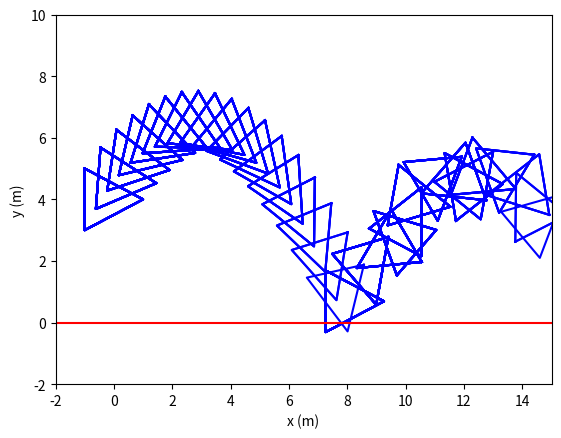

This chart was generated by the following Python code:
import matplotlib.pyplot as plt
from math import sin, cos, radians

"""GLOBAALIT MUUTTUJAT"""

# Fysiikka-asetukset
g = 10  # Painovoima (m/s^2), tällä hetkellä pois päältä
m = 0.1  # massa kg, ei vaikuta muuhun kuin törmäykseen, koska painovoima ainoa vaikuttava voima
J = 0.04  # hitausmomentti kgm^2
e = 1  # sysäyskerroin
dt = 0.1  # Aikaväli (s)

# Alkuarvot
xlist = [0.0]  # Alku x-koordinaatti
ylist = [4.0]  # Alku y-koordinaatti
v0 = 8  # Alkunopeus (m/s)
kulma = radians(55)  # Kulma asteina, joka muutetaan tässä radiaaneiksi radians-funktiolla
vx = v0 * cos(kulma)  # Nopeuden x-komponentti
vya = v0 * sin(kulma)  # Nopeuden y-komponentti

# Janan määrittely (pisteet (-2, -1) ja (15, 1))
jana_p1 = (-2, 0)
jana_p2 = (15, 0)

# X-raja, johon asti piirretään (m)
plot_raja_x = 15

# Pyörimisen nopeus (rad/s)
w = -0.8  # Kulmanopeus alussa (rad/s)

# Kolmion pisteet (suhteelliset koordinaatit)
kolmion_pisteet = [
    (-1, 1),
    (-1, -1),
    (1, 0)
    ]

tormayskohta = []
kulmapisteet = []
uudet_kulmapisteet = []

# Lasketaan kolmion CM-sijainteja ja lisätään ne listoihin niin kauan, kunnes annettu raja tulee vastaan
while True:
    vyl = vya - g * dt  # Päivitetään y-nopeus (tässä painovoima pois päältä, joten ei kuitenkaan muutu)
    seuraava_x = xlist[-1] + vx * dt  # Seuraava x-koordinaatti, lisätään edelliseen sijaintiin uusi sijainti ajanhetken dt kuluttua
    seuraava_y = ylist[-1] + (vya + vyl) / 2 * dt  # Seuraava y-koordinaatti, lasketaan keskinopeus (alkunopeus+loppunopeus jaettuna 2)
    # ja sitten sen avulla lasketaan kuljettu matka, joka lisätään viimeiseen y-sijaintiin


    for i, (x, y) in enumerate(zip(xlist, ylist)):
        # uudet kulmapisteet ennen pyöritystä (liikutaan koordinaatistossa)
        kulmapisteet = [(x + px, y + py) for px, py in kolmion_pisteet]
        # eli lisätään myös kulmapisteiden #sijainneille aiemmassa loopissa lasketut kolmion uudet CM-sijainnit
        # koordinaatistossa ennen kuin pyöritetään pisteitä

        # pyörimisestä johtuvat muutokset
        theta = w * i * dt  # uusi kulma, jolla kolmio pyörii (kulmanopeus rad/s * deltatime = rad)
        uudet_kulmapisteet = []  # nollataan lista tässä vaiheessa ennen seuraavaa silmukkaa

        # Lasketaan uudessa sijainnissa olevan kolmion pisteiden pyöriminen
        for px, py in kulmapisteet:
            # Siirretään piste (px, py) ja pyöritetään sitä
            x_pisteen_kierto = (px - x) * cos(theta) - (py - y) * sin(theta)  # (px - x) on tässä rpCM
            # eli CM:stä kärkeen kulkevan vektorin x-komponentti
            karjen_uusi_x = x + x_pisteen_kierto  # lisätään keskipisteen sijaintiin uusi pisteen kierto

            y_pisteen_kierto = (px - x) * sin(theta) + (py - y) * cos(theta)
            karjen_uusi_y = y + y_pisteen_kierto

            uudet_kulmapisteet.append((karjen_uusi_x, karjen_uusi_y))

            if karjen_uusi_y <= 0:# tämä kohta tallentaa törmäävän kärjen sijainnin
                tormayskohta = karjen_uusi_x, karjen_uusi_y

        uudet_kulmapisteet.append(uudet_kulmapisteet[0])  # Suljetaan kolmio yhdistämällä alku- ja loppupiste

        # Piirretään kolmio
        kolmion_x_koordinaatit, kolmion_y_koordinaatit = zip(*uudet_kulmapisteet)
        plt.plot(kolmion_x_koordinaatit, kolmion_y_koordinaatit, color='blue')

    if tormayskohta:  # jos tormäyskohta-lista ei ole tyhjä, eli jokin kulma on törmännyt janaan
        xlist.append(seuraava_x)
        break

    xlist.append(seuraava_x)
    ylist.append(seuraava_y)
    vya = vyl  # Päivitetään y:n alkunopeus silmukan seuraavalle kierrokselle


# seuraavaksi lasketaan törmäyksestä johtuvat muutokset

rP = tormayskohta[0] - xlist[-1], tormayskohta[1] - ylist[-1]
w_x_rP = 0 - w * rP[1], (0 - w * rP[0]) * -1
rP_x_n = rP[0] * -1 - 0

VP = vx + w_x_rP[0], vyl + w_x_rP[1]
VP_n = VP[0] * 0, VP[1] * -1  # m/s
VP_n = VP_n[1]

Impulssi = -1 * (1 + e) * (VP_n / (1 / m + ((rP_x_n ** 2) / J)))  # törmäysimpulssin suuruus

vya = vya + (Impulssi / m * -1)
w = w + (Impulssi / J * rP_x_n)


xlist_last = xlist[-1]
ylist_last = ylist[-1]

xlist = []
ylist = []

xlist.append(xlist_last)
ylist.append(ylist_last)
uudet_kulmapisteet2 = [uudet_kulmapisteet[0], uudet_kulmapisteet[1], uudet_kulmapisteet[2]]




while True:
    vyl = vya - g * dt  # Päivitetään y-nopeus (tässä painovoima pois päältä, joten ei kuitenkaan muutu)
    seuraava_x = xlist[-1] + vx * dt  # Seuraava x-koordinaatti, lisätään edelliseen sijaintiin uusi sijainti ajanhetken dt kuluttua
    seuraava_y = ylist[-1] + (vya + vyl) / 2 * dt  # Seuraava y-koordinaatti, lasketaan keskinopeus (alkunopeus+loppunopeus jaettuna 2)
    # ja sitten sen avulla lasketaan kuljettu matka, joka lisätään viimeiseen y-sijaintiin


    for i, (x, y) in enumerate(zip(xlist, ylist)):
        # uudet kulmapisteet ennen pyöritystä (liikutaan koordinaatistossa)
        kulmapisteet1 = [(x + px, y + py) for px, py in kolmion_pisteet]
        # eli lisätään myös kulmapisteiden #sijainneille aiemmassa loopissa lasketut kolmion uudet CM-sijainnit
        # koordinaatistossa ennen kuin pyöritetään pisteitä

        # pyörimisestä johtuvat muutokset
        theta = w * i * dt  # uusi kulma, jolla kolmio pyörii (kulmanopeus rad/s * deltatime = rad)
        uudet_kulmapisteet3 = []  # nollataan lista tässä vaiheessa ennen seuraavaa silmukkaa


        # Lasketaan uudessa sijainnissa olevan kolmion pisteiden pyöriminen
        for px, py in kulmapisteet1:
            # Siirretään piste (px, py) ja pyöritetään sitä
            x_pisteen_kierto = (px - x) * cos(theta) - (py - y) * sin(theta)  # (px - x) on tässä rpCM
            # eli CM:stä kärkeen kulkevan vektorin x-komponentti
            karjen_uusi_x = x + x_pisteen_kierto  # lisätään keskipisteen sijaintiin uusi pisteen kierto

            y_pisteen_kierto = (px - x) * sin(theta) + (py - y) * cos(theta)
            karjen_uusi_y = y + y_pisteen_kierto

            uudet_kulmapisteet3.append((karjen_uusi_x, karjen_uusi_y))

        uudet_kulmapisteet3.append(uudet_kulmapisteet3[0])  # Suljetaan kolmio yhdistämällä alku- ja loppupiste

        # Piirretään kolmio
        kolmion_x_koordinaatit, kolmion_y_koordinaatit = zip(*uudet_kulmapisteet3)
        plt.plot(kolmion_x_koordinaatit, kolmion_y_koordinaatit, color='blue')

    if seuraava_x > 15:
        break

    xlist.append(seuraava_x)
    ylist.append(seuraava_y)
    vya = vyl  # Päivitetään y:n alkunopeus silmukan seuraavalle kierrokselle


# Piirretään jana
plt.plot([jana_p1[0], jana_p2[0]], [jana_p1[1], jana_p2[1]], color='red')

# Asetetaan kiinteät koordinaatiston rajat
plt.xlim(-2, 15)
plt.ylim(-2, 10)

plt.xlabel("x (m)")
plt.ylabel("y (m)")

# Näytetään kuvaaja
plt.show()